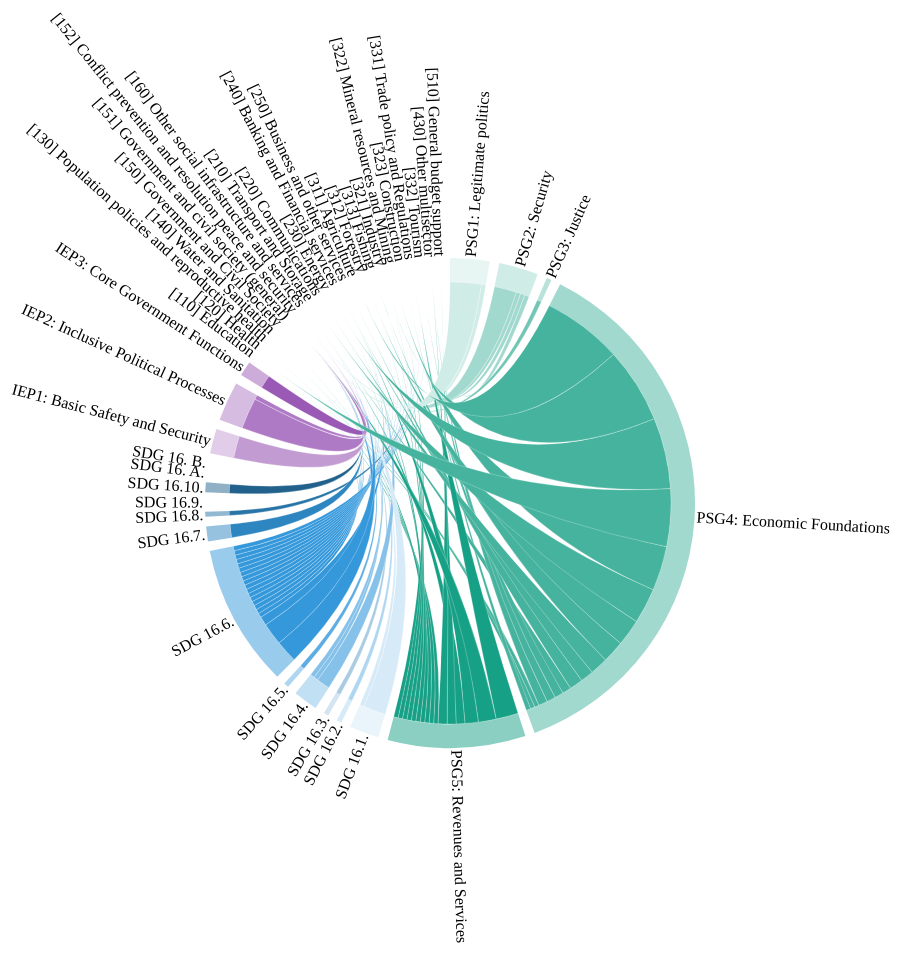
D3 v2 page, settled after 480 driven frames (8 s of simulated time); the page loaded 2 data file(s).


 
var width = 1020,
height = 1020,
outerRadius = Math.min(width, height) / 4 - 10,
innerRadius = outerRadius - 24;
 
var formatPercent = d3.format(".1%");
 
var arc = d3.svg.arc()
.innerRadius(innerRadius)
.outerRadius(outerRadius);

var layout = d3.layout.chord()
.padding(.04)
.sortSubgroups(d3.descending)
.sortChords(d3.ascending);
 
var path = d3.svg.chord()
.radius(innerRadius);
 
var svg = d3.select("body").append("svg")
.attr("width", width)
.attr("height", height)
.append("g")
.attr("id", "circle")
.attr("transform", "translate(" + width / 2 + "," + height / 2 + ")");
 
svg.append("circle")
.attr("r", outerRadius);
 
d3.csv("teams.csv", function(cities) {
d3.json("matrix.json", function(matrix) {
 
// Compute the chord layout.
layout.matrix(matrix);
 
// Add a group per neighborhood.
var group = svg.selectAll(".group")
.data(layout.groups)
.enter().append("g")
.attr("class", "group")
.on("mouseover", mouseover);
 
//Add a mouseover title.
group.append("title").text(function(d, i) {
return cities[i].name;
 });
 
// Add the group arc.
var groupPath = group.append("path")
.attr("id", function(d, i) { return "group" + i; })
.attr("d", arc)
.style("fill", function(d, i) { return cities[i].color; });
 
// Add a text label.
var groupText = group.append("text")
//.attr("x", 6)
//.attr("dy", 15);
//group.append("svg:text")
    .each(function(d) {d.angle = (d.startAngle + d.endAngle) / 2; })
    .attr("xlink:href", function(d, i) { return "#group" + i; })
    .attr("dy", ".35em")
    .attr("color", "#fff")
    .attr("text-anchor", function(d) { return d.angle > Math.PI ? "end" : null; })
    .attr("transform", function(d) {
          return "rotate(" + (d.angle * 180 / Math.PI - 90) + ")" +
            " translate(" + (innerRadius + 26) + ")" +
            (d.angle > Math.PI ? "rotate(180)" : "");
        })
        .text(function(d, i) { return cities[i].name; });
        
 
//groupText.append("textPath")
//.attr("xlink:href", function(d, i) { return "#group" + i; })
//.text(function(d, i) { return cities[i].name; });
 
// Remove the labels that don't fit. :(
//groupText.filter(function(d, i) { return groupPath[0][i].getTotalLength() / 2 - 16 < this.getComputedTextLength(); })
//.remove();
 
// Add the chords.
var chord = svg.selectAll(".chord")
.data(layout.chords)
.enter().append("path")
.attr("class", "chord")
.style("fill", function(d) { return cities[d.source.index].color; })
.attr("d", path);
 
// Add an elaborate mouseover title for each chord.
 chord.append("title").text(function(d) {
 return cities[d.source.index].name
 + " → CRS Code " + cities[d.target.index].name
 + ": " + [d.source.value]
 + " subcategories used in total";
 });
 
function mouseover(d, i) {
chord.classed("fade", function(p) {
return p.source.index != i
&& p.target.index != i;
});
}
});
});
 


### data: teams.csv
name, color
PSG1: Legitimate politics, #D0ECE7
PSG2: Security, #A2D9CE
PSG3: Justice, #73C6B6
PSG4: Economic Foundations, #45B39D
PSG5: Revenues and Services, #16A085
SDG 16.1., #D6EAF8
SDG 16.2., #AED6F1
SDG 16.3., #A9CCE3
SDG 16.4., #85C1E9
SDG 16.5., #5DADE2
SDG 16.6., #3498DB
SDG 16.7., #2E86C1
SDG 16.8., #2874A6
SDG 16.9., #2980B9
SDG 16.10., #21618C
SDG 16. A., #1A5276
SDG 16. B., #154360
IEP1: Basic Safety and Security, #C39BD3
IEP2: Inclusive Political Processes, #AF7AC5
IEP3: Core Government Functions, #9B59B6
[110] Education, #787878
[120] Health, #808080
[130] Population policies and reproducti…, #888888
[140] Water and Sanitation, #909090
[150] Government and Civil Society, #989898
[151] Government and civil society (gene…, #A0A0A0
[152] Conflict prevention and resolution…, #A8A8A8
[160] Other social infrastructure and se…, #A9A9A9
[210] Transport and Storage, #B0B0B0
[220] Communications, #B8B8B8
[230] Energy, #BEBEBE
[240] Banking and Financial services, #C0C0C0
[250] Business and other services, #C8C8C8
[311] Agriculture, #D0D0D0
[312] Forestry, #D3D3D3
[313] Fishing, #D8D8D8
[321] Industry, #DCDCDC
[322] Mineral resources and Mining, #E0E0E0
[323] Construction, #E8E8E8
[331] Trade policy and Regulations, #F0F0F0
[332] Tourism, #F5F5F5
[430] Other multisector, #F8F8F8
[510] General budget support, #FFFFFF

### data: matrix.json
[
 [
  0,
  0,
  0,
  0,
  0,
  0,
  0,
  0,
  "... 35 more items"
 ],
 [
  0,
  0,
  0,
  0,
  0,
  0,
  0,
  0,
  "... 35 more items"
 ],
 [
  0,
  0,
  0,
  0,
  0,
  0,
  0,
  0,
  "... 35 more items"
 ],
 [
  0,
  0,
  0,
  0,
  0,
  0,
  0,
  0,
  "... 35 more items"
 ],
 [
  0,
  0,
  0,
  0,
  0,
  0,
  0,
  0,
  "... 35 more items"
 ],
 [
  0,
  0,
  0,
  0,
  0,
  0,
  0,
  0,
  "... 35 more items"
 ],
 [
  0,
  0,
  0,
  0,
  0,
  0,
  0,
  0,
  "... 35 more items"
 ],
 [
  0,
  0,
  0,
  0,
  0,
  0,
  0,
  0,
  "... 35 more items"
 ],
 "... 35 more items"
]